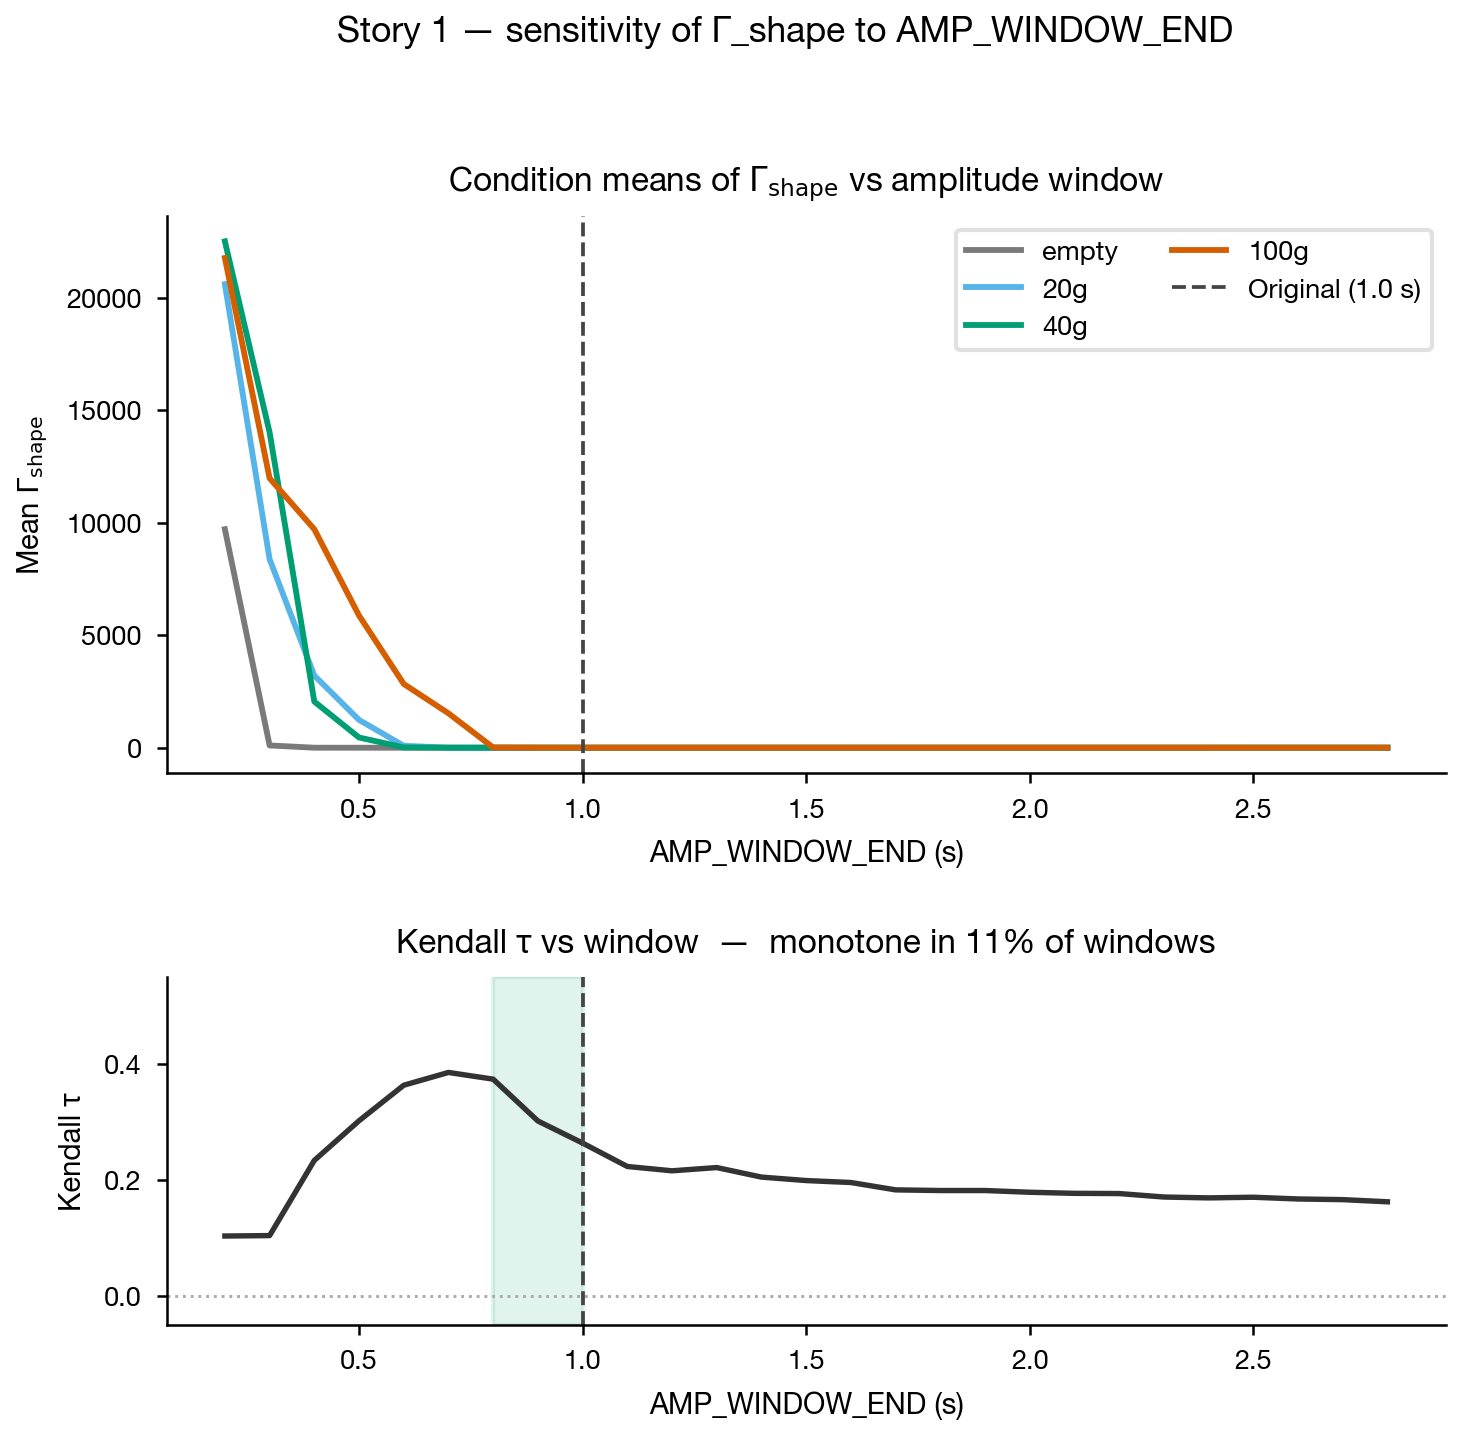

Values plotted in this chart, from the file beside it:
amp_window_end, mean_empty, mean_20g, mean_40g, mean_100g, kendall_tau, monotone, cohens_d_20_100
0.2, 9710, 20595, 22498, 21759, 0.1031, 0, 0.03568
0.3, 101.6, 8376, 14011, 11973, 0.1038, 0, 0.1499
0.4, 0.5365, 3207, 2050, 9707, 0.2334, 0, 0.3554
0.5, 0.1107, 1237, 453.8, 5873, 0.3017, 0, 0.3497
0.6, 0.07342, 86.94, 13.78, 2834, 0.363, 0, 0.3831
0.7, 0.0777, 2.191, 1.682, 1528, 0.385, 0, 0.2696
0.8, 0.07671, 0.9802, 1.319, 11.04, 0.3734, 1, 0.5148
0.9, 0.07837, 0.8861, 1.315, 2.203, 0.3013, 1, 0.5508
1, 0.08152, 0.8905, 1.296, 1.328, 0.2633, 1, 0.6533
1.1, 0.07811, 0.8622, 1.266, 1.185, 0.2229, 0, 0.6076
1.2, 0.07966, 0.8717, 1.293, 1.178, 0.2155, 0, 0.574
1.3, 0.08351, 0.8872, 1.295, 1.174, 0.2211, 0, 0.5252
1.4, 0.0855, 0.89, 1.307, 1.169, 0.2046, 0, 0.525
1.5, 0.08973, 0.9181, 1.358, 1.193, 0.1987, 0, 0.5069
1.6, 0.09173, 0.9379, 1.376, 1.197, 0.1953, 0, 0.465
1.7, 0.09222, 0.9522, 1.4, 1.195, 0.1826, 0, 0.4311
1.8, 0.0959, 0.9836, 1.45, 1.223, 0.1815, 0, 0.4121
1.9, 0.09946, 1.008, 1.477, 1.252, 0.1815, 0, 0.41
2, 0.103, 1.034, 1.514, 1.276, 0.1785, 0, 0.4003
2.1, 0.1071, 1.069, 1.567, 1.308, 0.1766, 0, 0.3827
2.2, 0.1094, 1.095, 1.6, 1.332, 0.1763, 0, 0.372
2.3, 0.1121, 1.125, 1.644, 1.356, 0.1703, 0, 0.3529
2.4, 0.1162, 1.163, 1.699, 1.389, 0.1688, 0, 0.3342
2.5, 0.1201, 1.194, 1.742, 1.425, 0.1699, 0, 0.3326
2.6, 0.1243, 1.23, 1.791, 1.464, 0.1669, 0, 0.3282
2.7, 0.1282, 1.267, 1.845, 1.498, 0.1658, 0, 0.3138
2.8, 0.1313, 1.301, 1.891, 1.53, 0.1621, 0, 0.3044
